Run: headless pygame with SDL's dummy video driver; simulated clock (each Clock.tick advances the game by its frame time, no real sleeping); random seed 0; keys injected as events and as key.get_pressed() state; no mouse input.
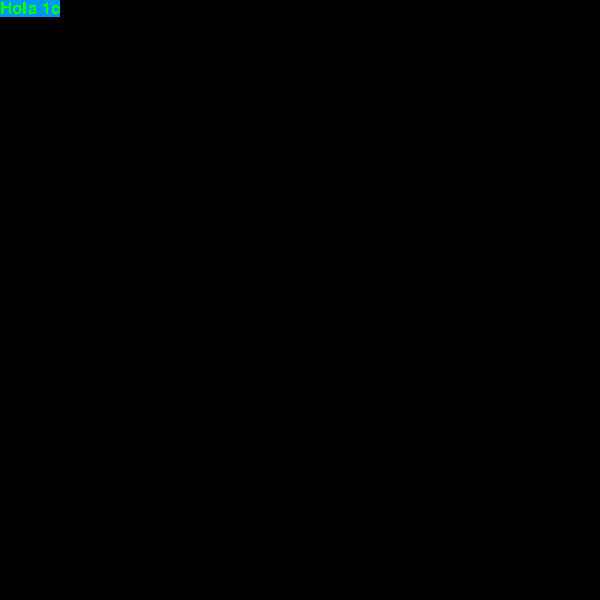
Frame 1 of 4 · flips 1–60 · no input
Frame 2 of 4 · flips 61–180 · tapped SPACE, RETURN · held RIGHT (→), D · screen unchanged from frame 1, image omitted
Frame 3 of 4 · flips 181–300 · held DOWN (↓), S · screen unchanged from frame 2, image omitted
Frame 4 of 4 · flips 301–420 · held LEFT (←), A, UP (↑), W · screen unchanged from frame 3, image omitted

The pygame program that drew these frames:

import pygame
import random


BLANCO = (255,255,255)
NEGRO = (0,0,0)
ROJO = (255,0,0)
AZUL = (0,0,255)
VERDE = (0,255,0)
AZUL_CLARO = (0,150,255)
ANCHO_VENTANA = 600
ALTO_VENTANA = 600

pygame.init()

VENTANA = pygame.display.set_mode((ANCHO_VENTANA, ALTO_VENTANA))

fuente = pygame.font.SysFont("consolas", 25)
texto = fuente.render("Hola 1c", False, VERDE, AZUL_CLARO)

flag = True
while flag:
    VENTANA.fill(NEGRO)
    lista_eventos = pygame.event.get()
    for evento in lista_eventos:
        if evento.type == pygame.QUIT:
            flag = False
    
    VENTANA.blit(texto, (0,0))
    
    pygame.display.update()
